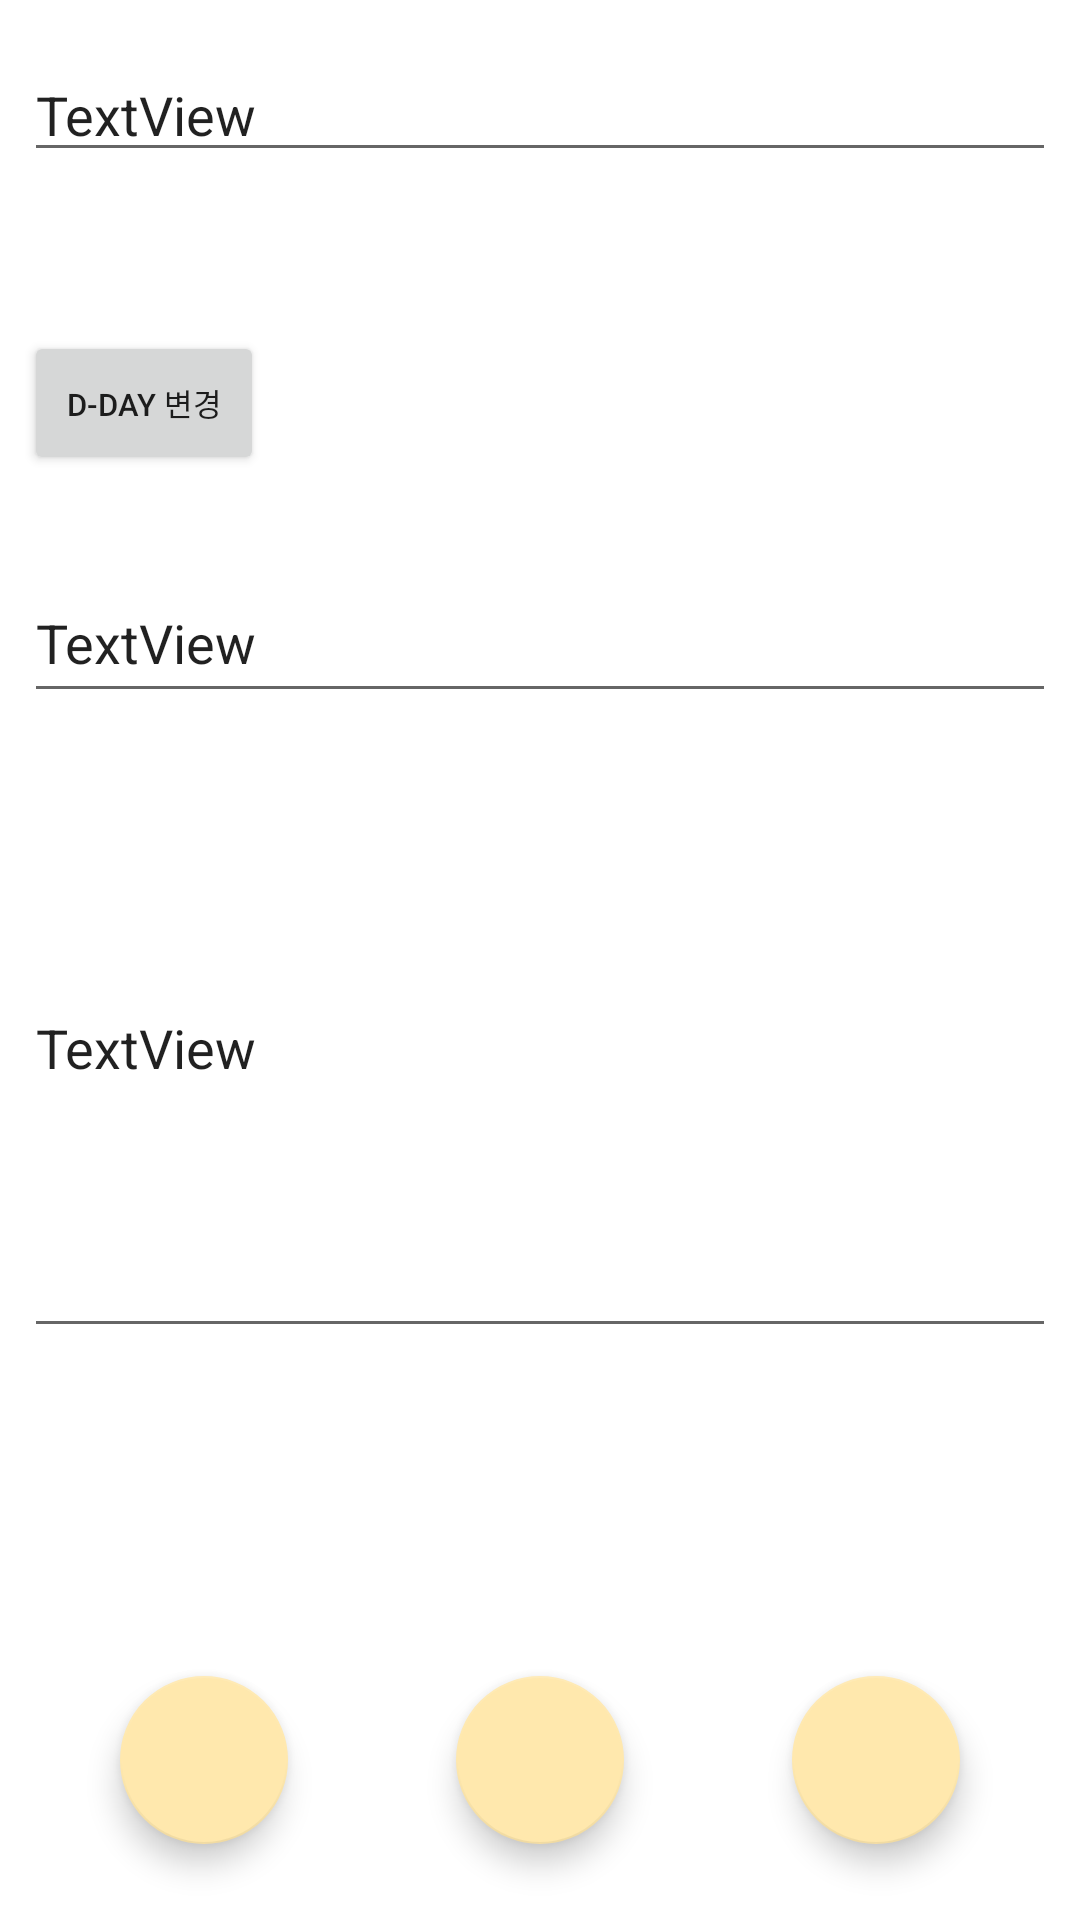

Here is an Android app screen rendered from its layout file. Give the layout XML and the strings, colors and styles it references.
<!-- AndroidManifest.xml: application theme Theme.App_profile -->
<!-- res/layout/activity_detail_todo.xml -->
<?xml version="1.0" encoding="utf-8"?>
<androidx.constraintlayout.widget.ConstraintLayout

    xmlns:android="http://schemas.android.com/apk/res/android"
    xmlns:app="http://schemas.android.com/apk/res-auto"
    xmlns:tools="http://schemas.android.com/tools"
    android:layout_width="match_parent"
    android:layout_height="match_parent">


    <EditText
        android:id="@+id/detailTitle_todo"
        android:layout_width="0dp"
        android:layout_height="wrap_content"
        android:layout_marginStart="8dp"
        android:layout_marginLeft="8dp"
        android:layout_marginTop="16dp"
        android:layout_marginEnd="8dp"
        android:layout_marginRight="8dp"
        android:text="TextView"
        app:layout_constraintEnd_toEndOf="parent"
        app:layout_constraintHorizontal_bias="1.0"
        app:layout_constraintStart_toStartOf="parent"
        app:layout_constraintTop_toTopOf="parent" />

    <ImageView
        android:id="@+id/detailImage_todo"
        android:layout_width="wrap_content"
        android:layout_height="wrap_content"
        android:layout_marginStart="128dp"
        android:layout_marginLeft="128dp"
        android:layout_marginTop="36dp"
        android:layout_marginEnd="155dp"
        android:layout_marginRight="155dp"
        app:layout_constraintEnd_toEndOf="parent"
        app:layout_constraintHorizontal_bias="1.0"
        app:layout_constraintStart_toStartOf="parent"
        app:layout_constraintTop_toBottomOf="@+id/detailTitle_todo"
        tools:srcCompat="@tools:sample/avatars" />

    <LinearLayout
        android:id="@+id/detailDes_todo"
        android:layout_width="match_parent"
        android:layout_height="50dp"
        android:layout_marginStart="8dp"
        android:layout_marginLeft="8dp"
        android:layout_marginTop="16dp"
        android:layout_marginEnd="8dp"
        android:layout_marginRight="8dp"
        android:layout_marginBottom="5dp"
        app:layout_constraintBottom_toBottomOf="parent"
        app:layout_constraintEnd_toEndOf="parent"
        app:layout_constraintHorizontal_bias="1.0"
        app:layout_constraintStart_toStartOf="parent"
        app:layout_constraintTop_toBottomOf="@+id/detailImage_todo"
        app:layout_constraintVertical_bias="0.0"
        android:orientation="horizontal">

        <LinearLayout
            android:layout_width="80dp"
            android:layout_height="wrap_content"
            android:layout_gravity="center"
            android:orientation="horizontal">

            <Button
                android:layout_width="wrap_content"
                android:layout_height="wrap_content"
                android:id="@+id/todo_datePick"
                android:text="D-DAY 변경"
                android:textSize="5pt"
                tools:ignore="MissingConstraints" />
        </LinearLayout>

        <TextView
            android:id="@+id/todo_edit_Date"
            android:layout_width="match_parent"
            android:layout_height="40dp"
            android:layout_gravity="center"
            android:paddingBottom="10dp"
            android:paddingLeft="12dp"
            android:paddingRight="12dp"
            android:paddingTop="10dp"
            android:text=""
            android:textSize="14dp" />

    </LinearLayout>

    <EditText
        android:id="@+id/detailDes2_todo"
        android:layout_width="match_parent"
        android:layout_height="50dp"
        android:layout_marginStart="8dp"
        android:layout_marginLeft="8dp"
        android:layout_marginTop="10dp"
        android:layout_marginEnd="8dp"
        android:layout_marginRight="8dp"
        android:layout_marginBottom="5dp"
        android:text="TextView"
        app:layout_constraintBottom_toBottomOf="parent"
        app:layout_constraintEnd_toEndOf="parent"
        app:layout_constraintHorizontal_bias="1.0"
        app:layout_constraintStart_toStartOf="parent"
        app:layout_constraintTop_toBottomOf="@+id/detailDes_todo"
        app:layout_constraintVertical_bias="0.044" />




    <EditText
        android:id="@+id/detailDes3_todo"
        android:layout_width="match_parent"
        android:layout_height="203dp"
        android:layout_marginStart="8dp"
        android:layout_marginLeft="8dp"
        android:layout_marginTop="5dp"
        android:layout_marginEnd="8dp"
        android:layout_marginRight="8dp"
        android:layout_marginBottom="5dp"
        android:text="TextView"
        app:layout_constraintBottom_toBottomOf="parent"
        app:layout_constraintEnd_toEndOf="parent"
        app:layout_constraintHorizontal_bias="0.0"
        app:layout_constraintStart_toStartOf="parent"
        app:layout_constraintTop_toBottomOf="@+id/detailDes2_todo"
        app:layout_constraintVertical_bias="0.02" />

    <com.google.android.material.floatingactionbutton.FloatingActionButton
        android:id="@+id/exit_todo"
        android:layout_width="wrap_content"
        android:layout_height="wrap_content"
        android:layout_gravity="bottom|right"
        android:layout_margin="16dp"
        android:layout_marginStart="267dp"
        android:layout_marginLeft="267dp"
        android:layout_marginTop="9dp"
        android:layout_marginEnd="16dp"
        android:layout_marginRight="16dp"
        android:layout_marginBottom="1dp"
        android:src="@drawable/ic_close"
        app:layout_constraintBottom_toBottomOf="parent"
        app:layout_constraintEnd_toEndOf="parent"
        app:layout_constraintStart_toEndOf="@+id/upload_todo"
        app:layout_constraintTop_toBottomOf="@+id/detailDes3_todo"
        app:layout_constraintVertical_bias="0.908" />

    <com.google.android.material.floatingactionbutton.FloatingActionButton
        android:id="@+id/update_todo"
        android:layout_width="wrap_content"
        android:layout_height="wrap_content"
        android:layout_gravity="bottom|right"
        android:layout_margin="16dp"
        android:layout_marginStart="8dp"
        android:layout_marginLeft="8dp"
        android:layout_marginTop="9dp"
        android:layout_marginEnd="142dp"
        android:layout_marginRight="142dp"
        android:layout_marginBottom="1dp"
        android:src="@drawable/ic_add"
        app:layout_constraintBottom_toBottomOf="parent"
        app:layout_constraintEnd_toStartOf="@+id/upload_todo"
        app:layout_constraintStart_toStartOf="parent"
        app:layout_constraintTop_toBottomOf="@+id/detailDes3_todo"
        app:layout_constraintVertical_bias="0.908" />

    <com.google.android.material.floatingactionbutton.FloatingActionButton
        android:id="@+id/upload_todo"
        android:layout_width="wrap_content"
        android:layout_height="wrap_content"
        android:layout_gravity="bottom|right"
        android:layout_margin="16dp"
        android:layout_marginStart="8dp"
        android:layout_marginLeft="8dp"
        android:layout_marginTop="9dp"
        android:layout_marginEnd="142dp"
        android:layout_marginRight="142dp"
        android:layout_marginBottom="1dp"
        android:src="@drawable/ic_add"
        app:layout_constraintBottom_toBottomOf="parent"
        app:layout_constraintEnd_toStartOf="@+id/exit_todo"
        app:layout_constraintHorizontal_bias="1.0"
        app:layout_constraintStart_toEndOf="@+id/update_todo"
        app:layout_constraintTop_toBottomOf="@+id/detailDes3_todo"
        app:layout_constraintVertical_bias="0.908" />

</androidx.constraintlayout.widget.ConstraintLayout>
<!-- resources referenced by this layout -->
<resources>
  <style name="Theme.App_profile" parent="Theme.MaterialComponents.DayNight.DarkActionBar">
          
          <item name="colorPrimary">@color/purple_500</item>
          <item name="colorPrimaryVariant">@color/purple_700</item>
          <item name="colorOnPrimary">@color/white</item>
          
          <item name="colorSecondary">@color/teal_200</item>
          <item name="colorSecondaryVariant">@color/teal_700</item>
          <item name="colorOnSecondary">@color/black</item>
          
          <item name="android:statusBarColor" tools:targetApi="l">?attr/colorPrimaryVariant</item>
          
      </style>
  <color name="purple_500">#9F89D1</color>
  <color name="purple_700">#6B4BB3</color>
  <color name="white">#FFFFFFFF</color>
  <color name="teal_200">#FFE8AD</color>
  <color name="teal_700">#D5A52A</color>
  <color name="black">#FF000000</color>
</resources>
